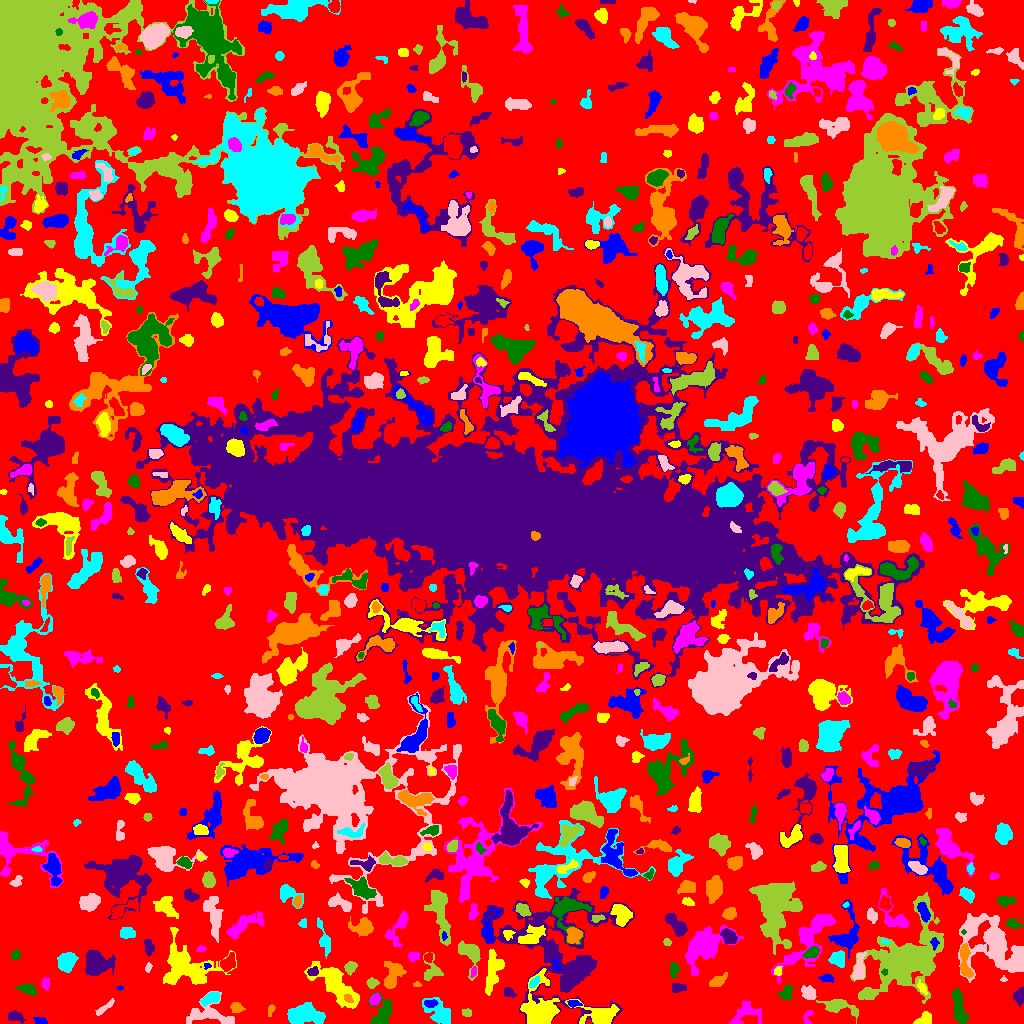

The data file committed next to this chart (first rows):
ID, X, Y, A, B, theta, total_flux, mu_max, mu_median, mu_mean, R_fwhm, R_e, R10, R90, x_start, x_end, y_start, y_end, area, greylevel
0, 524.8, 500.9, 304, 301.7, -1.439, 637492, 10.0, 1.0, 0.9667, 13.59, 211.4, 79.64, 334.2, 0, 1023, 0, 1023, 659478, 0.9667
1, 41.86, 1.529, 2.457, 1.348, -0.08255, 104.0, 4.0, 1.0, 1.195, 3.241, 2.185, 0.7979, 3.523, 33, 47, 0, 6, 87, 4.195
2, 924.3, 4.398, 4.28, 2.753, 0.5528, 493.0, 6.0, 3.0, 3.006, 5.614, 4.068, 1.596, 6.206, 913, 931, 0, 12, 164, 5.006
3, 808.2, 6.848, 4.776, 1.506, 1.289, 66.0, 2.0, 1.0, 0.7097, 3.989, 2.257, 0.9772, 3.7, 802, 814, 0, 13, 93, 3.71
4, 959, 15.44, 9.842, 2.671, -1.33, 955.0, 7.0, 2.0, 2.588, 5.67, 5.809, 2.257, 9.305, 952, 968, 0, 35, 369, 4.588
5, 14.91, 7.083, 4.208, 2.403, -0.2219, 277.0, 4.0, 2.0, 1.81, 5.046, 3.827, 1.493, 6.257, 7, 25, 0, 13, 153, 3.81
6, 236.3, 15.86, 3.306, 2.553, -0.2523, 327.0, 4.0, 3.0, 2.68, 5.754, 3.7, 1.596, 5.528, 230, 245, 11, 21, 122, 4.68
7, 439.5, 10.34, 7.486, 4.515, -0.7401, 1133, 10.0, 2.0, 2.66, 4.514, 5.836, 2.034, 9.885, 422, 450, 0, 26, 426, 4.66
8, 103.7, 14.89, 6.519, 1.49, 0.6701, 243.0, 4.0, 2.0, 1.898, 5.232, 3.742, 1.382, 5.642, 95, 114, 8, 25, 128, 6.898
9, 466.8, 10.59, 2.475, 1.99, -0.1831, 144.0, 4.0, 2.0, 1.895, 3.949, 2.646, 0.9772, 4.146, 462, 471, 7, 15, 76, 3.895
10, 645.5, 19.0, 4.008, 2.921, 0.5593, 261.0, 2.0, 2.0, 1.652, 7.069, 4.549, 2.034, 6.433, 639, 654, 13, 26, 158, 3.652
11, 573.3, 20.18, 2.866, 1.688, -0.06302, 169.0, 4.0, 2.0, 2.012, 4.029, 2.764, 1.128, 4.406, 567, 582, 16, 23, 84, 7.012
12, 600.5, 7.435, 8.474, 4.842, 0.08294, 991.0, 6.0, 2.0, 1.906, 6.555, 6.283, 2.257, 10.23, 565, 619, 0, 24, 520, 5.906
13, 738.9, 2.682, 7.001, 2.353, 0.3778, 107.0, 4.0, 0.0, 0.2997, 2.932, 2.523, 0.7979, 4.222, 729, 761, 0, 22, 357, 3.3
14, 381.2, 9.545, 8.368, 4.813, 1.294, 688.0, 5.0, 1.0, 1.83, 5.046, 5.67, 2.034, 9.772, 368, 391, 0, 31, 376, 3.83
15, 1019, 27.56, 3.762, 2.535, 1.416, 501.0, 7.0, 3.0, 3.212, 4.406, 3.742, 1.493, 6.024, 1013, 1023, 17, 37, 156, 5.212
16, 270.7, 12.86, 2.929, 1.12, 1.371, 58.0, 2.0, 1.0, 0.8169, 3.656, 2.111, 0.7979, 3.385, 268, 275, 7, 19, 71, 3.817
17, 304.6, 9.492, 8.746, 4.602, -0.03446, 1887, 8.0, 3.0, 3.161, 8.387, 7.653, 2.877, 12.05, 287, 325, 0, 21, 597, 5.161
18, 207.6, 8.872, 12.83, 5.38, -0.06725, 1006, 5.0, 2.0, 1.887, 6.507, 6.956, 2.585, 11.42, 186, 234, 0, 32, 533, 3.887
19, 838.7, 17.47, 8.782, 3.288, -0.2366, 894.0, 6.0, 2.0, 2.504, 6.531, 5.352, 2.111, 8.921, 816, 858, 0, 24, 357, 4.504
20, 4.784, 20.04, 2.629, 2.184, -1.306, 171.0, 3.0, 2.0, 1.943, 4.068, 2.985, 1.262, 4.687, 1, 10, 16, 26, 88, 3.943
21, 430.3, 20.19, 3.186, 1.756, -0.01203, 221.0, 4.0, 2.0, 2.255, 4.618, 3.09, 1.262, 4.618, 424, 438, 16, 24, 98, 7.255
22, 541, 12, 9.349, 6.997, -1.557, 5363, 22.0, 3.0, 5.717, 7.485, 7.313, 2.821, 13.49, 520, 559, 0, 55, 938, 8.717
23, 374.6, 24.17, 2.566, 1.843, 0.9442, 174.0, 6.0, 1.0, 1.568, 2.932, 2.706, 0.9772, 4.478, 369, 381, 18, 31, 111, 5.568
24, 786.4, 30.47, 3.676, 2.949, 0.9475, 351.0, 4.0, 2.0, 2.18, 6.103, 4.146, 1.596, 6.232, 777, 792, 24, 38, 161, 4.18
25, 508.5, 30.9, 3.233, 1.719, -0.431, 58.0, 1.0, 1.0, 0.5577, 4.297, 2.985, 1.262, 4.068, 504, 516, 26, 36, 104, 3.558
26, 348.2, 24.72, 2.613, 1.65, -0.4842, 88.0, 2.0, 1.0, 1.257, 4.334, 2.585, 1.128, 3.989, 344, 353, 21, 29, 70, 7.257
27, 210.6, 25.04, 4.708, 2.367, 0.4145, 778.0, 9.0, 3.5, 4.052, 4.652, 4.146, 1.596, 6.723, 200, 219, 17, 31, 192, 7.052
28, 808.6, 29.7, 3.984, 2.895, -0.7477, 406.0, 6.0, 2.0, 2.231, 4.72, 4.068, 1.493, 6.482, 801, 816, 24, 38, 182, 5.231
29, 908.9, 65.13, 16.98, 10.61, 0.7073, 17143, 50.0, 2.0, 5.444, 7.399, 9.885, 3.432, 24.12, 850, 943, 20, 131, 3149, 7.444
30, 74.8, 25.08, 23.08, 16, 1.226, 11414, 23.0, 2.0, 3.839, 8.387, 12.22, 4.297, 24.27, 11, 126, 0, 110, 2973, 5.839
31, 119.7, 35.5, 1.584, 1.139, 0.0, 42.0, 3.0, 1.0, 1.448, 1.954, 1.693, 0.5642, 2.706, 117, 123, 33, 38, 29, 6.448
32, 922.2, 35.1, 3.638, 1.719, -1.004, 176.0, 4.0, 2.0, 1.978, 4.26, 2.985, 1.128, 4.72, 917, 927, 29, 44, 89, 4.978
33, 45.05, 39.7, 2.311, 1.278, -1.244, 56.0, 2.0, 0.0, 0.6022, 3.656, 2.034, 0.7979, 3.385, 41, 49, 33, 46, 93, 5.602
34, 28.31, 34.1, 3.887, 2.164, -0.3624, 325.0, 5.0, 2.0, 1.912, 4.514, 3.7, 1.493, 5.67, 14, 36, 28, 39, 170, 5.912
35, 677, 35.73, 3.622, 2.344, 0.04368, 250.0, 4.0, 1.5, 1.953, 4.514, 3.385, 1.382, 5.528, 672, 686, 31, 40, 128, 4.953
36, 416.9, 38.8, 1.522, 1.077, 0.005769, 30.0, 3.0, 1.0, 0.7143, 1.382, 1.493, 0.0, 2.459, 413, 422, 37, 42, 42, 3.714
37, 534.3, 41.09, 3.366, 1.535, 0.8531, 70.0, 2.0, 1.0, 0.7527, 4.514, 2.985, 0.9772, 4.222, 529, 539, 36, 47, 93, 5.753
38, 1004, 43.58, 1.658, 0.7592, 0.0, 24.0, 2.0, 1.0, 0.7059, 2.394, 1.262, 0.5642, 2.185, 1000, 1007, 42, 48, 34, 4.706
39, 371.9, 40.33, 2.658, 2.353, 0.05863, 238.0, 5.0, 2.0, 2.288, 3.568, 3.192, 1.128, 5.015, 366, 379, 35, 46, 104, 4.288
40, 252.4, 49.1, 3.542, 1.931, -0.8894, 175.0, 4.0, 1.0, 1.699, 3.909, 3.09, 1.128, 5.14, 247, 258, 41, 55, 103, 3.699
41, 826.6, 45.27, 3.587, 1.88, -0.09156, 244.0, 4.0, 2.0, 2.392, 5.078, 3.338, 1.382, 4.983, 818, 833, 41, 49, 102, 4.392
42, 335.7, 38.71, 14.36, 5.208, -0.7807, 2434, 7.0, 2.0, 2.666, 9.062, 9.115, 3.523, 14.44, 304, 359, 15, 62, 913, 4.666
43, 473.7, 51.91, 2.543, 1.051, 1.508, 44.0, 2.0, 1.0, 0.7333, 3.385, 2.034, 0.7979, 3.141, 470, 476, 46, 57, 60, 4.733
44, 673.5, 54.36, 3.181, 1.986, 1.527, 273.0, 7.0, 2.0, 2.184, 2.985, 2.932, 1.128, 5.015, 670, 679, 46, 61, 125, 5.184
45, 560.8, 69.99, 32.72, 26.41, -0.8549, 12278, 13.0, 3.0, 3.202, 9.491, 19.58, 6.507, 31.74, 480, 634, 0, 135, 3834, 4.202
46, 716.2, 41.2, 3.201, 2.031, 0.4725, 301.0, 7.0, 1.0, 1.771, 3.385, 2.932, 1.128, 4.918, 709, 727, 37, 51, 170, 4.771
47, 66.79, 61.24, 3.986, 3.375, 1.087, 578.0, 6.0, 2.0, 1.841, 5.642, 4.652, 1.784, 7.464, 57, 78, 51, 71, 314, 4.841
48, 148.1, 55.65, 2.316, 1.337, 1.263, 57.0, 2.0, 1.0, 0.9828, 3.785, 2.257, 0.7979, 3.523, 145, 152, 51, 61, 58, 3.983
49, 431.2, 52.36, 6.233, 4.545, 1.39, 451.0, 5.0, 2.0, 1.864, 4.618, 4.583, 1.693, 7.527, 423, 443, 43, 71, 242, 3.864
50, 228, 60.44, 4.48, 2.79, 1.015, 853.0, 9.0, 4.0, 4.101, 4.918, 4.26, 1.693, 6.794, 220, 235, 52, 71, 208, 7.101
51, 207.2, 57.42, 1.686, 1.441, -0.3144, 65.0, 4.0, 1.0, 1.585, 2.523, 1.871, 0.5642, 3.038, 204, 211, 54, 60, 41, 6.585
52, 778.5, 51.5, 2.291, 1.118, -0.0, 32.0, 1.0, 0.0, 0.4507, 3.192, 2.185, 0.9772, 2.985, 774, 782, 48, 57, 71, 4.451
53, 808.7, 85.31, 19.67, 6.418, 0.9177, 2304, 7.0, 2.0, 2.29, 7.797, 9.558, 3.568, 15.53, 771, 835, 40, 109, 1006, 4.29
54, 884.6, 51.5, 1.452, 1.118, 0.0, 32.0, 2.0, 1.0, 0.8205, 2.764, 1.493, 0.5642, 2.523, 881, 887, 48, 55, 39, 8.821
55, 312.8, 51.48, 2.461, 1.875, 0.02525, 207.0, 5.0, 2.0, 2.3, 3.568, 2.821, 1.128, 4.334, 307, 318, 48, 57, 90, 7.3
56, 392.2, 47.44, 7.48, 3.944, 1.132, 927.0, 8.0, 2.0, 2.446, 4.886, 5.726, 1.954, 9.508, 384, 406, 35, 62, 379, 4.446
57, 837.9, 64.75, 3.913, 3.254, -1.177, 452.0, 5.0, 2.0, 2.122, 5.323, 4.442, 1.693, 6.864, 828, 844, 56, 73, 213, 5.122
58, 859.3, 54.77, 6.684, 2.628, 1.43, 856.0, 8.0, 3.0, 3.37, 5.323, 4.687, 1.871, 7.777, 852, 866, 44, 71, 254, 6.37
59, 350.7, 55.87, 3.028, 2.57, 0.8791, 223.0, 5.0, 1.0, 1.702, 2.932, 3.523, 1.262, 5.726, 344, 357, 48, 62, 131, 4.702
... 771 more rows
